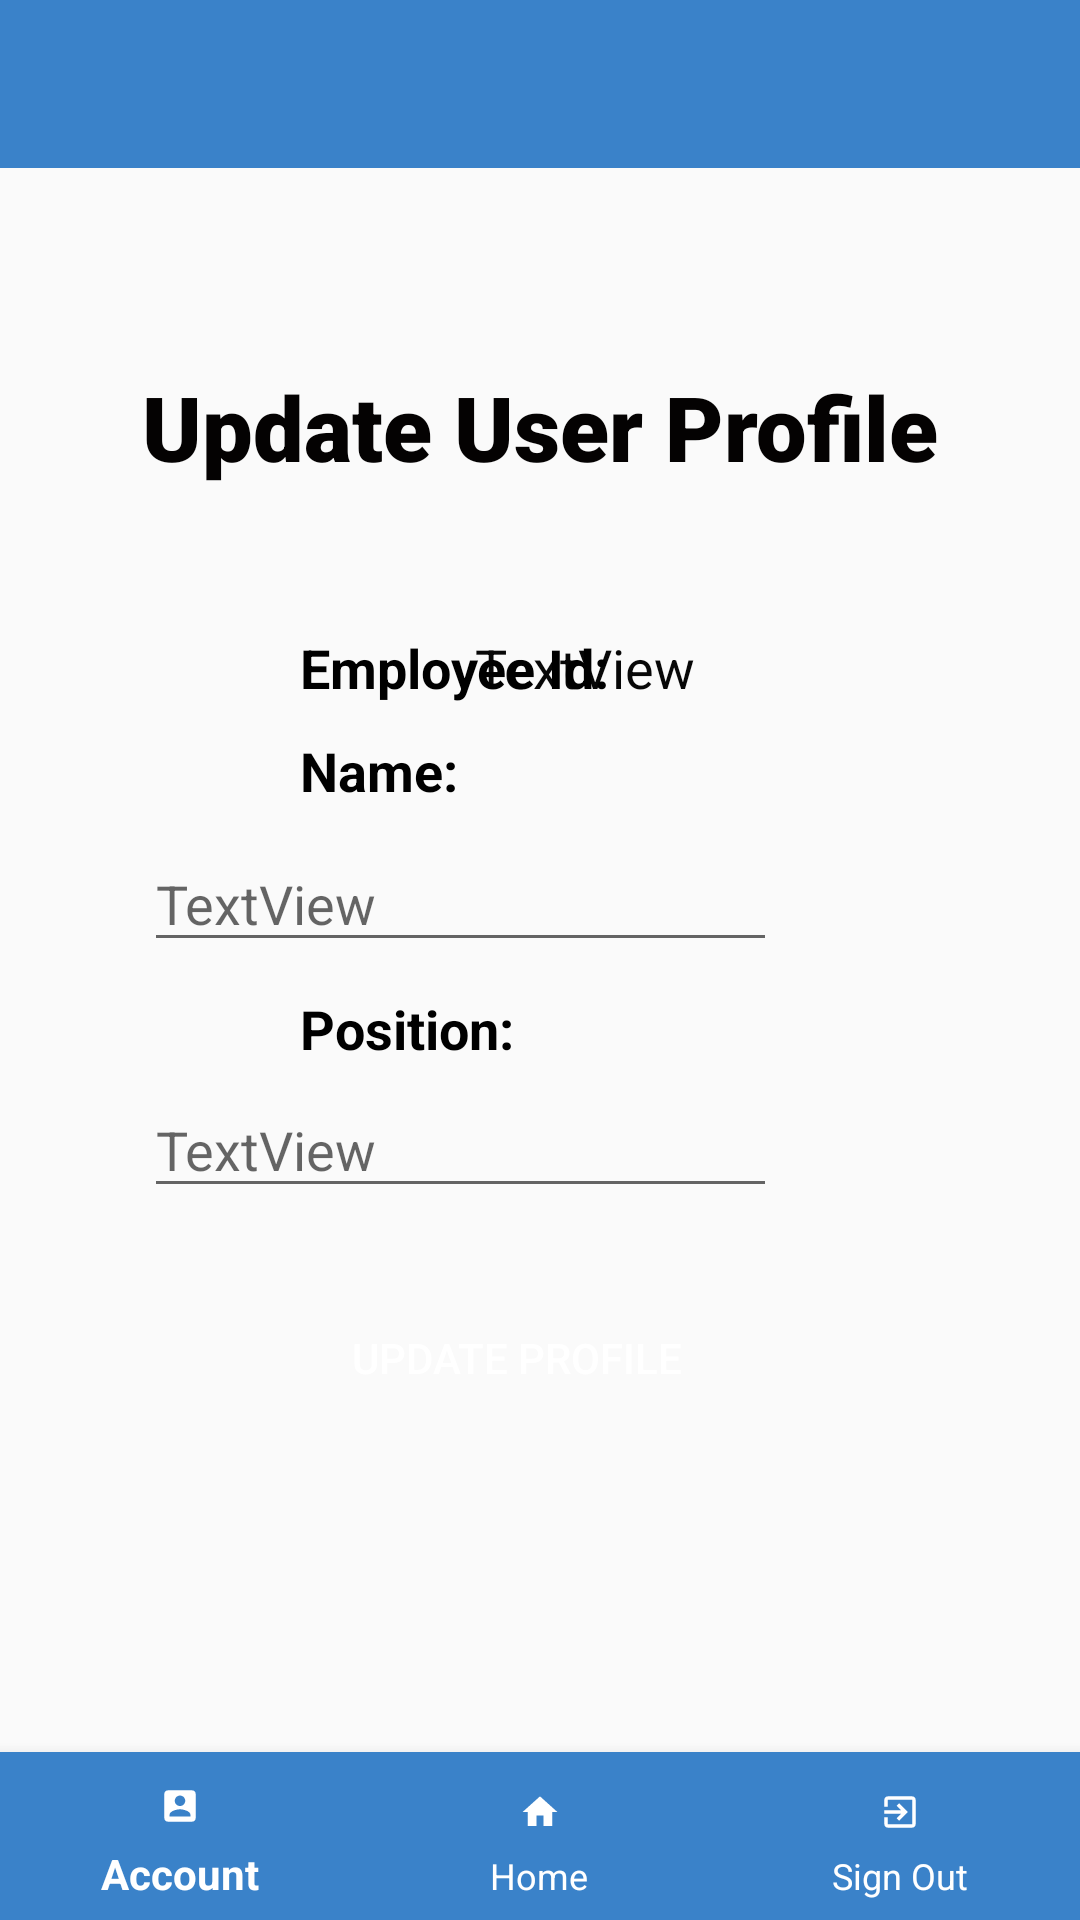

Write the Android layout XML for this screen, with the resource values it uses.
<!-- AndroidManifest.xml: application theme AppTheme1 -->
<!-- res/layout/activity_edit_profile.xml -->
<?xml version="1.0" encoding="utf-8"?>
<androidx.constraintlayout.widget.ConstraintLayout xmlns:android="http://schemas.android.com/apk/res/android"
    xmlns:app="http://schemas.android.com/apk/res-auto"
    xmlns:tools="http://schemas.android.com/tools"
    android:layout_width="match_parent"
    android:layout_height="match_parent"
    tools:context=".UpdatePages.EditProfile">

    <androidx.appcompat.widget.Toolbar
        android:id="@+id/toolbar"
        android:layout_width="match_parent"
        android:layout_height="wrap_content"
        android:background="@color/colorBlue"
        app:layout_constraintEnd_toEndOf="parent"
        app:layout_constraintStart_toStartOf="parent"
        app:layout_constraintTop_toTopOf="parent" />

    <Button
        android:id="@+id/btnAccount"
        android:layout_width="wrap_content"
        android:layout_height="wrap_content"
        android:layout_marginStart="355dp"
        android:layout_marginTop="4dp"
        android:layout_marginEnd="20dp"
        android:background="#00000000"
        android:drawableEnd="@drawable/ic_baseline_person_24"
        android:textColor="#FFFFFF"
        app:layout_constraintEnd_toEndOf="parent"
        app:layout_constraintHorizontal_bias="1.0"
        app:layout_constraintStart_toStartOf="parent"
        app:layout_constraintTop_toTopOf="parent" />

    <EditText
        android:id="@+id/txtUpdatedPhoneNumber"
        android:layout_width="211dp"
        android:layout_height="42dp"
        android:layout_marginStart="100dp"
        android:layout_marginTop="8dp"
        android:layout_marginEnd="101dp"
        android:autofillHints="@string/txtHiddenTextView"
        android:ems="10"
        android:hint="@string/txtHiddenTextView"
        android:inputType="phone"
        android:textAlignment="viewStart"
        app:layout_constraintEnd_toEndOf="parent"
        app:layout_constraintHorizontal_bias="1.0"
        app:layout_constraintStart_toStartOf="parent"
        app:layout_constraintTop_toBottomOf="@+id/txtUpdatedPosition" />

    <TextView
        android:id="@+id/txtUpdatedPosition"
        android:layout_width="183dp"
        android:layout_height="22dp"
        android:layout_marginStart="8dp"
        android:layout_marginTop="10dp"
        android:ems="10"
        android:textAlignment="viewStart"
        android:textColor="#070707"
        android:textSize="18sp"
        app:layout_constraintStart_toEndOf="@+id/textView4"
        app:layout_constraintTop_toBottomOf="@+id/txtUpdateEmailAddress" />

    <Button
        android:id="@+id/btnUpdateProfile"
        android:layout_width="163dp"
        android:layout_height="52dp"
        android:layout_marginStart="154dp"
        android:layout_marginTop="24dp"
        android:layout_marginEnd="170dp"
        android:background="@drawable/rounded_corners"
        android:onClick="onClick"
        android:text="@string/btnUpdateProfile"
        android:textColor="#FFFFFF"
        app:layout_constraintEnd_toEndOf="parent"
        app:layout_constraintHorizontal_bias="0.5"
        app:layout_constraintStart_toStartOf="parent"
        app:layout_constraintTop_toBottomOf="@+id/txtUpdatedPhoneNumber" />

    <EditText
        android:id="@+id/txtUpdateEmailAddress"
        android:layout_width="211dp"
        android:layout_height="42dp"
        android:layout_marginStart="100dp"
        android:layout_marginTop="12dp"
        android:layout_marginEnd="101dp"
        android:autofillHints="@string/txtHiddenTextView"
        android:ems="10"
        android:hint="@string/txtHiddenTextView"
        android:inputType="textEmailAddress"
        android:textAlignment="viewStart"
        app:layout_constraintEnd_toEndOf="parent"
        app:layout_constraintHorizontal_bias="1.0"
        app:layout_constraintStart_toStartOf="parent"
        app:layout_constraintTop_toBottomOf="@+id/txtUpdateFullName" />

    <TextView
        android:id="@+id/txtUpdateFullName"
        android:layout_width="183dp"
        android:layout_height="22dp"
        android:layout_marginStart="8dp"
        android:layout_marginTop="10dp"
        android:ems="10"
        android:textAlignment="viewStart"
        android:textColor="#070707"
        android:textSize="18sp"
        app:layout_constraintStart_toEndOf="@+id/txtUserName"
        app:layout_constraintTop_toBottomOf="@+id/txtUpdatedEmployeeId" />

    <com.google.android.material.bottomnavigation.BottomNavigationView
        android:id="@+id/bottom_navigation"
        android:layout_width="match_parent"
        android:layout_height="wrap_content"
        android:layout_alignParentBottom="true"
        app:itemBackground="@color/colorBlue"
        app:itemIconTint="@android:color/white"
        app:itemTextColor="@android:color/white"
        app:layout_constraintBottom_toBottomOf="parent"
        app:layout_constraintEnd_toEndOf="parent"
        app:layout_constraintStart_toStartOf="parent"
        app:menu="@menu/bottom_nav_menu" />

    <TextView
        android:id="@+id/lblUpdateInventory"
        android:layout_width="wrap_content"
        android:layout_height="wrap_content"
        android:layout_marginTop="66dp"
        android:fontFamily="sans-serif-black"
        android:text="@string/lblUpdateUserProfile"
        android:textColor="#040202"
        android:textSize="30sp"
        app:layout_constraintEnd_toEndOf="parent"
        app:layout_constraintHorizontal_bias="0.5"
        app:layout_constraintStart_toStartOf="parent"
        app:layout_constraintTop_toBottomOf="@+id/toolbar" />

    <TextView
        android:id="@+id/txtUpdatedEmployeeId"
        android:layout_width="wrap_content"
        android:layout_height="wrap_content"
        android:layout_marginTop="48dp"
        android:layout_marginEnd="128dp"
        android:text="@string/txtHiddenTextView"
        android:textAlignment="viewStart"
        android:textColor="#070707"
        android:textSize="18sp"
        app:layout_constraintEnd_toEndOf="parent"
        app:layout_constraintTop_toBottomOf="@+id/lblUpdateInventory" />

    <Button
        android:id="@+id/btnDelete"
        android:layout_width="163dp"
        android:layout_height="52dp"
        android:layout_marginTop="15dp"
        android:background="@drawable/rounded_corners"
        android:text="@string/btnDeleteProfile"
        android:textColor="#FFFFFF"
        android:visibility="invisible"
        app:layout_constraintEnd_toEndOf="parent"
        app:layout_constraintHorizontal_bias="0.471"
        app:layout_constraintStart_toStartOf="parent"
        app:layout_constraintTop_toBottomOf="@+id/btnUpdateProfile" />

    <TextView
        android:id="@+id/lblUserEmployeeId"
        android:layout_width="wrap_content"
        android:layout_height="wrap_content"
        android:layout_marginStart="100dp"
        android:layout_marginTop="48dp"
        android:text="@string/lblEmployeeId"
        android:textColor="#000000"
        android:textSize="18sp"
        android:textStyle="bold"
        app:layout_constraintStart_toStartOf="parent"
        app:layout_constraintTop_toBottomOf="@+id/lblUpdateInventory" />

    <TextView
        android:id="@+id/txtUserName"
        android:layout_width="wrap_content"
        android:layout_height="wrap_content"
        android:layout_marginStart="100dp"
        android:layout_marginTop="10dp"
        android:text="@string/lblFullName"
        android:textColor="#000000"
        android:textSize="18sp"
        android:textStyle="bold"
        app:layout_constraintStart_toStartOf="parent"
        app:layout_constraintTop_toBottomOf="@+id/lblUserEmployeeId" />

    <TextView
        android:id="@+id/textView4"
        android:layout_width="wrap_content"
        android:layout_height="wrap_content"
        android:layout_marginStart="100dp"
        android:layout_marginTop="10dp"
        android:text="@string/lblPosition"
        android:textColor="#000000"
        android:textSize="18sp"
        android:textStyle="bold"
        app:layout_constraintStart_toStartOf="parent"
        app:layout_constraintTop_toBottomOf="@+id/txtUpdateEmailAddress" />

</androidx.constraintlayout.widget.ConstraintLayout>
<!-- resources referenced by this layout -->
<resources>
  <color name="colorBlue">#3A82C9</color>
  <!-- drawable ic_baseline_person_24 (drawable) -->
  <vector android:height="24dp" android:tint="#3A82C9"
      android:viewportHeight="24" android:viewportWidth="24"
      android:width="24dp" xmlns:android="http://schemas.android.com/apk/res/android">
      <path android:fillColor="@android:color/white" android:pathData="M12,12c2.21,0 4,-1.79 4,-4s-1.79,-4 -4,-4 -4,1.79 -4,4 1.79,4 4,4zM12,14c-2.67,0 -8,1.34 -8,4v2h16v-2c0,-2.66 -5.33,-4 -8,-4z"/>
  </vector>
  <string name="btnDeleteProfile">Delete Profile</string>
  <string name="btnUpdateProfile">Update Profile</string>
  <string name="lblEmployeeId">Employee Id:</string>
  <string name="lblFullName">Name:</string>
  <string name="lblPosition">Position:</string>
  <string name="lblUpdateUserProfile">Update User Profile</string>
  <string name="txtHiddenTextView">TextView</string>
  <style name="AppTheme1" parent="Theme.AppCompat.Light.NoActionBar">
          
          <item name="colorPrimaryDark">#050505</item>
          <item name="colorAccent">@color/colorAccent</item>
      </style>
  <color name="colorAccent">#03DAC5</color>
</resources>
